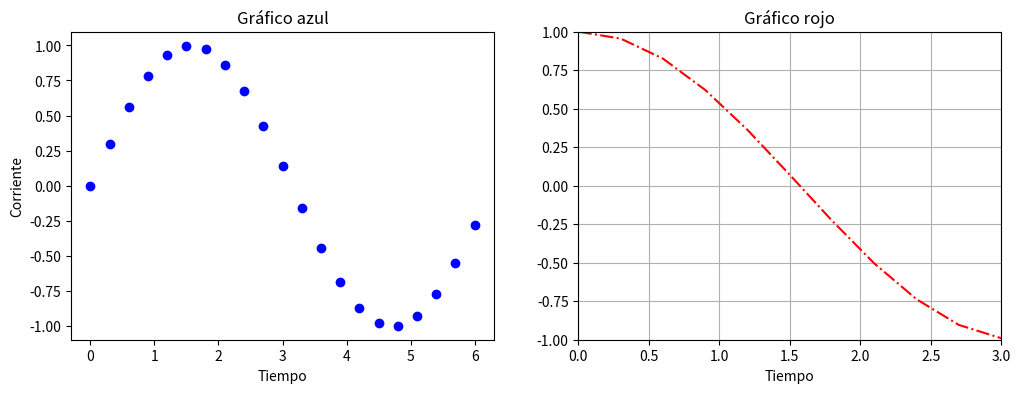

This chart was generated by the following Python code:
# Se pueden configurar muchísimos más parámetros, 
# por lo cual les mostrarmos únicamente los que se suelen usar más regularmente. 
# Si necesitan funcionalidades más específicas, 
# puedan encontrarlas en la documentación de matplotlib.pyplot.


import numpy as np
import matplotlib.pyplot as plt

x = np.arange(0, 2*3.14, 0.3)
y1 = np.sin(x)
y2 = np.cos(x)

plt.figure(figsize=(12, 4))  # Configuramos el tamaño del gráfico (en pulgadas)

plt.subplot(1, 2, 1)
plt.title("Gráfico azul")
plt.plot(x, y1, 'bo')        # Graficamos la función y1
plt.xlabel('Tiempo')
plt.ylabel('Corriente')

plt.subplot(1, 2, 2)
plt.title("Gráfico rojo")
plt.plot(x, y2, 'r-.')       # Graficamos la función y2
plt.xlabel('Tiempo')
plt.axis([0, 3, -1, 1])      # Elegimos los límites de los ejes
plt.grid(True)               # Activamos la grilla

plt.show()


######################################################

# ¿Qué hace plt.xlabel('Tiempo')?
# plt.xlabel('Tiempo')
# agrega un label al eje x.

# ¿Qué hace plt.ylabel('Corriente')?
# plt.ylabel('Corriente')
# agrega un label al eje y.

# ¿Qué hace plt.axis([0, 3, -1, 1])?
# plt.axis([0, 3, -1, 1])
# configura los límites de los ejes.

# ¿Qué hace plt.grid(True)?
# plt.grid(True)
# activa la grilla.

# ¿Qué hace plt.title("Gráfico azul")?
# plt.title("Gráfico azul")
# agrega un título al gráfico.

# ¿Qué hace plt.subplot(1, 2, 1)?
# plt.subplot(1, 2, 1)
# divide la ventana en 1 fila y 2 columnas,
# y selecciona el primer gráfico.

# ¿Qué hace plt.subplot(1, 2, 2)?
# plt.subplot(1, 2, 2)
# divide la ventana en 1 fila y 2 columnas,
# y selecciona el segundo gráfico.

# ¿Qué hace plt.figure(figsize=(12, 4))?
# plt.figure(figsize=(12, 4))
# configura el tamaño de la ventana (en pulgadas).

# ¿Qué hace plt.plot(x, y1, 'bo')?
# plt.plot(x, y1, 'bo')
# grafica la función y1 con color azul y puntos.

# ¿Qué hace plt.plot(x, y2, 'r-.')?
# plt.plot(x, y2, 'r-.')
# grafica la función y2 con color rojo y línea punteada.

# ¿Qué hace plt.show()?
# plt.show()
# muestra el gráfico.

# ¿Qué hace plt.legend()?
# plt.legend()
# muestra la leyenda.

